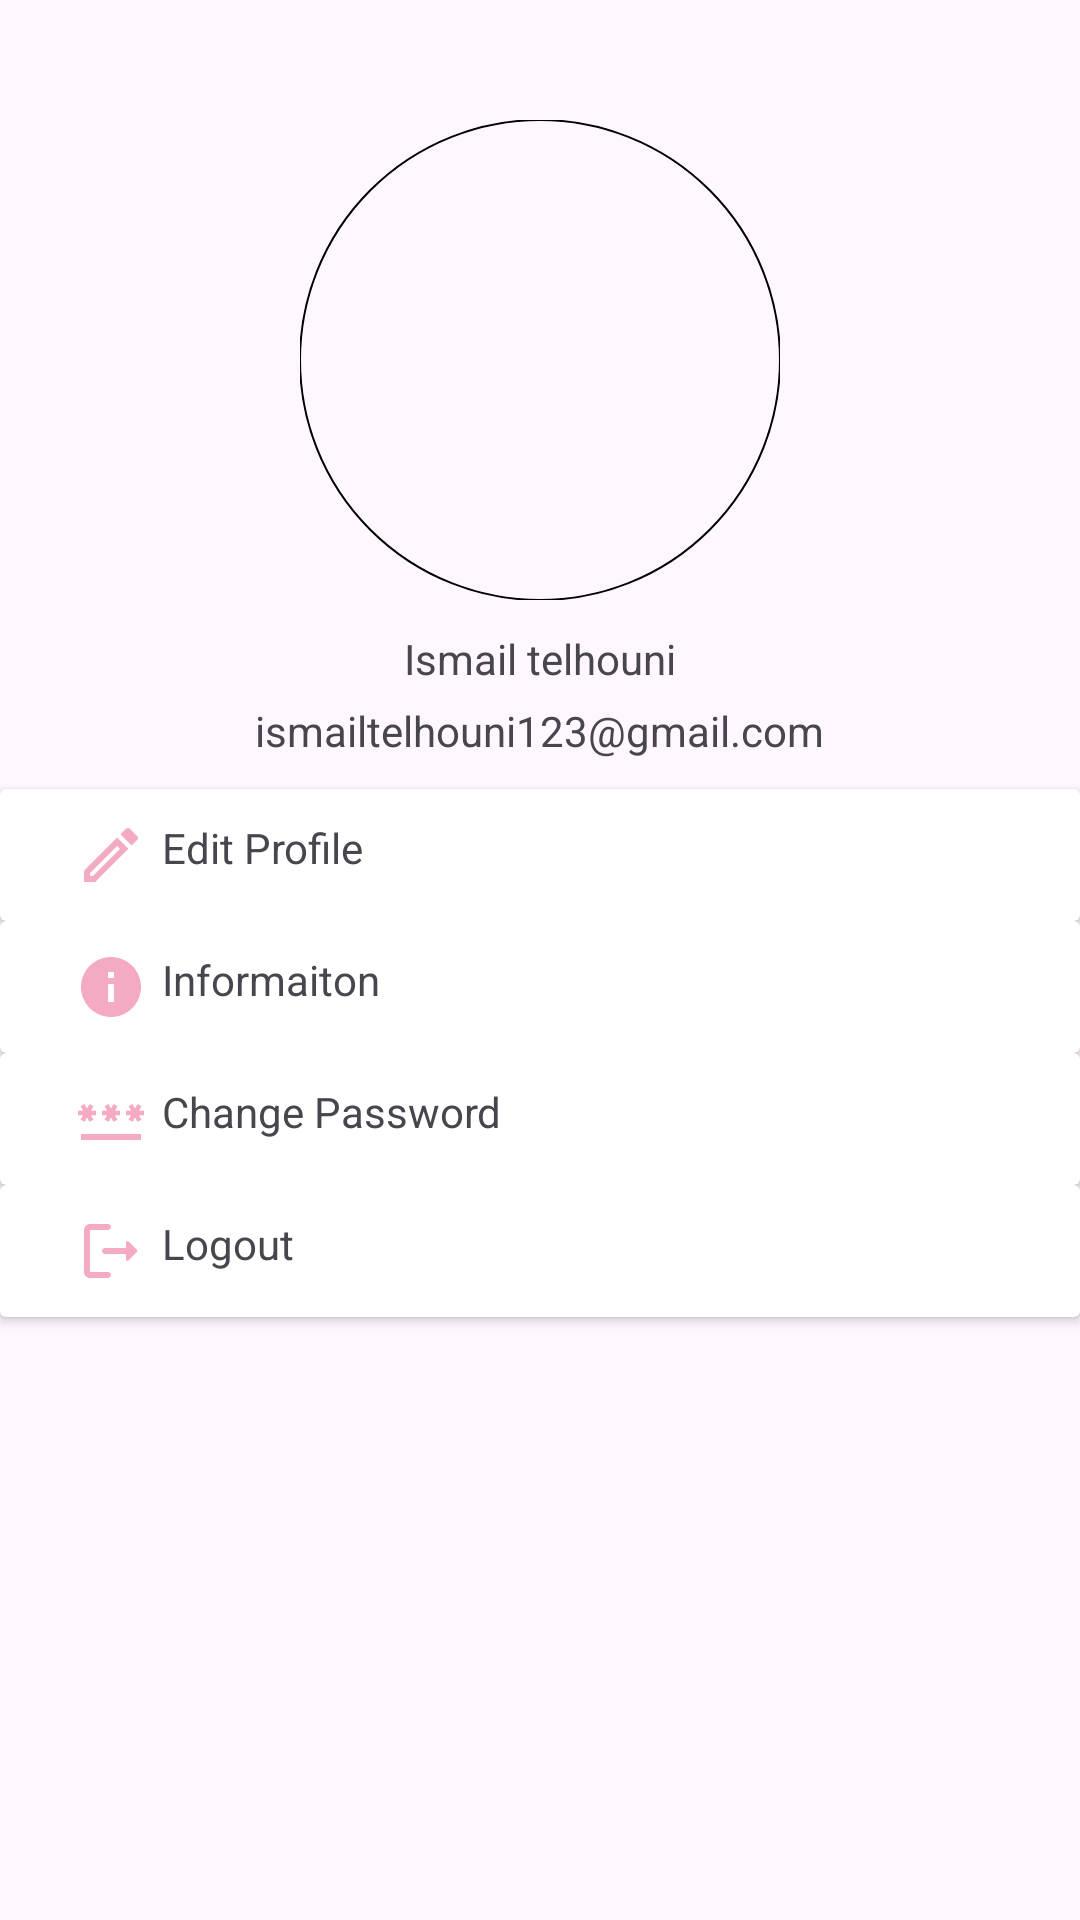

Write the Android layout XML for this screen, with the resource values it uses.
<!-- AndroidManifest.xml: application theme Base.Theme.TaskManagement -->
<!-- res/layout/fragment_settings.xml -->
<?xml version="1.0" encoding="utf-8"?>
<FrameLayout xmlns:android="http://schemas.android.com/apk/res/android"
    xmlns:tools="http://schemas.android.com/tools"
    xmlns:app="http://schemas.android.com/apk/res-auto"
    android:layout_width="match_parent"
    android:layout_height="match_parent"
    tools:context=".fragment.SettingsFragment">

    <RelativeLayout
        android:layout_width="match_parent"
        android:layout_height="match_parent"
        tools:ignore="UselessParent"
        >
        <com.google.android.material.imageview.ShapeableImageView
            android:id="@+id/image_avatar"
            android:layout_width="160dp"
            android:layout_height="160dp"
            android:scaleType="centerCrop"
            android:src="@drawable/default_avatar"
            app:shapeAppearanceOverlay="@style/circuler"
            app:strokeColor="#000"
            app:strokeWidth="0.5dp"
            android:layout_centerHorizontal="true"
            android:layout_marginTop="40dp"
            />
        <TextView
            android:id="@+id/user_name"
            android:layout_width="wrap_content"
            android:layout_height="wrap_content"
            android:text="@string/ismail_telhouni"
            android:layout_below="@+id/image_avatar"
            android:layout_centerHorizontal="true"
            android:layout_marginTop="10dp"
            />
        <TextView
            android:id="@+id/email"
            android:layout_width="wrap_content"
            android:layout_height="wrap_content"
            android:text="@string/ismailtelhouni123_gmail_com"
            android:layout_below="@+id/user_name"
            android:layout_centerHorizontal="true"
            android:layout_marginTop="5dp"
            />
        <androidx.cardview.widget.CardView
            android:id="@+id/card_information"
            android:layout_width="match_parent"
            android:layout_height="wrap_content"
            android:layout_below="@+id/card_edit_profile"
            app:contentPaddingLeft="25dp"
            app:contentPaddingTop="10dp"
            app:contentPaddingBottom="10dp"
            >
            <RelativeLayout
                android:layout_width="wrap_content"
                android:layout_height="wrap_content">
                <ImageView
                    android:id="@+id/icon_info"
                    android:layout_width="wrap_content"
                    android:layout_height="wrap_content"
                    android:src="@drawable/baseline_info_24"
                    android:contentDescription="@string/description" />
                <TextView
                    android:layout_width="match_parent"
                    android:layout_height="wrap_content"
                    android:text="@string/informaiton"
                    android:layout_toEndOf="@+id/icon_info"
                    android:layout_marginStart="5dp"
                    />
            </RelativeLayout>
        </androidx.cardview.widget.CardView>
        <androidx.cardview.widget.CardView
            android:id="@+id/card_edit_profile"
            android:layout_width="match_parent"
            android:layout_height="wrap_content"
            android:layout_below="@+id/email"
            android:layout_marginTop="10dp"
            app:contentPaddingLeft="25dp"
            app:contentPaddingTop="10dp"
            app:contentPaddingBottom="10dp"
            >
            <RelativeLayout
                android:layout_width="wrap_content"
                android:layout_height="wrap_content">
                <ImageView
                    android:id="@+id/icon_edit"
                    android:layout_width="wrap_content"
                    android:layout_height="wrap_content"
                    android:src="@drawable/outline_edit_24"
                    android:contentDescription="@string/description" />
                <TextView
                    android:layout_width="match_parent"
                    android:layout_height="wrap_content"
                    android:text="@string/edit_profile"
                    android:layout_toEndOf="@+id/icon_edit"
                    android:layout_marginStart="5dp"
                    />
            </RelativeLayout>
        </androidx.cardview.widget.CardView>
        <androidx.cardview.widget.CardView
            android:id="@+id/card_change_password"
            android:layout_width="match_parent"
            android:layout_height="wrap_content"
            android:layout_below="@+id/card_information"
            app:contentPaddingLeft="25dp"
            app:contentPaddingTop="10dp"
            app:contentPaddingBottom="10dp"
            >
            <RelativeLayout
                android:layout_width="wrap_content"
                android:layout_height="wrap_content">
                <ImageView
                    android:id="@+id/icon_change_password"
                    android:layout_width="wrap_content"
                    android:layout_height="wrap_content"
                    android:src="@drawable/twotone_password_24"
                    android:contentDescription="@string/description" />
                <TextView
                    android:layout_width="match_parent"
                    android:layout_height="wrap_content"
                    android:text="@string/change_password"
                    android:layout_toEndOf="@+id/icon_change_password"
                    android:layout_marginStart="5dp"
                    />
            </RelativeLayout>
        </androidx.cardview.widget.CardView>
        <androidx.cardview.widget.CardView
            android:id="@+id/card_log_out"
            android:layout_width="match_parent"
            android:layout_height="wrap_content"
            android:layout_below="@+id/card_change_password"
            app:contentPaddingLeft="25dp"
            app:contentPaddingTop="10dp"
            app:contentPaddingBottom="10dp"
            >
            <RelativeLayout
                android:layout_width="wrap_content"
                android:layout_height="wrap_content">
                <ImageView
                    android:id="@+id/icon_log_out"
                    android:layout_width="wrap_content"
                    android:layout_height="wrap_content"
                    android:src="@drawable/round_logout_24"
                    android:contentDescription="@string/description" />
                <TextView
                    android:layout_width="match_parent"
                    android:layout_height="wrap_content"
                    android:text="@string/logout"
                    android:layout_toEndOf="@+id/icon_log_out"
                    android:layout_marginStart="5dp"
                    />
            </RelativeLayout>
        </androidx.cardview.widget.CardView>
    </RelativeLayout>

</FrameLayout>
<!-- resources referenced by this layout -->
<resources>
  <!-- drawable baseline_info_24 (drawable) -->
  <vector android:alpha="0.52" android:height="24dp"
      android:tint="#EB5B8C" android:viewportHeight="24"
      android:viewportWidth="24" android:width="24dp" xmlns:android="http://schemas.android.com/apk/res/android">
      <path android:fillColor="@android:color/white" android:pathData="M12,2C6.48,2 2,6.48 2,12s4.48,10 10,10 10,-4.48 10,-10S17.52,2 12,2zM13,17h-2v-6h2v6zM13,9h-2L11,7h2v2z"/>
  </vector>
  <!-- drawable outline_edit_24 (drawable) -->
  <vector android:alpha="0.52" android:height="24dp"
      android:tint="#EB5B8C" android:viewportHeight="24"
      android:viewportWidth="24" android:width="24dp" xmlns:android="http://schemas.android.com/apk/res/android">
      <path android:fillColor="@android:color/white" android:pathData="M14.06,9.02l0.92,0.92L5.92,19L5,19v-0.92l9.06,-9.06M17.66,3c-0.25,0 -0.51,0.1 -0.7,0.29l-1.83,1.83 3.75,3.75 1.83,-1.83c0.39,-0.39 0.39,-1.02 0,-1.41l-2.34,-2.34c-0.2,-0.2 -0.45,-0.29 -0.71,-0.29zM14.06,6.19L3,17.25L3,21h3.75L17.81,9.94l-3.75,-3.75z"/>
  </vector>
  <!-- drawable round_logout_24 (drawable) -->
  <vector android:alpha="0.52" android:autoMirrored="true"
      android:height="24dp" android:tint="#EB5B8C"
      android:viewportHeight="24" android:viewportWidth="24"
      android:width="24dp" xmlns:android="http://schemas.android.com/apk/res/android">
      <path android:fillColor="@android:color/white" android:pathData="M5,5h6c0.55,0 1,-0.45 1,-1v0c0,-0.55 -0.45,-1 -1,-1H5C3.9,3 3,3.9 3,5v14c0,1.1 0.9,2 2,2h6c0.55,0 1,-0.45 1,-1v0c0,-0.55 -0.45,-1 -1,-1H5V5z"/>
      <path android:fillColor="@android:color/white" android:pathData="M20.65,11.65l-2.79,-2.79C17.54,8.54 17,8.76 17,9.21V11h-7c-0.55,0 -1,0.45 -1,1v0c0,0.55 0.45,1 1,1h7v1.79c0,0.45 0.54,0.67 0.85,0.35l2.79,-2.79C20.84,12.16 20.84,11.84 20.65,11.65z"/>
  </vector>
  <!-- drawable twotone_password_24 (drawable) -->
  <vector android:alpha="0.52" android:height="24dp"
      android:tint="#EB5B8C" android:viewportHeight="24"
      android:viewportWidth="24" android:width="24dp" xmlns:android="http://schemas.android.com/apk/res/android">
      <path android:fillColor="@android:color/white" android:pathData="M2,17h20v2H2V17zM3.15,12.95L4,11.47l0.85,1.48l1.3,-0.75L5.3,10.72H7v-1.5H5.3l0.85,-1.47L4.85,7L4,8.47L3.15,7l-1.3,0.75L2.7,9.22H1v1.5h1.7L1.85,12.2L3.15,12.95zM9.85,12.2l1.3,0.75L12,11.47l0.85,1.48l1.3,-0.75l-0.85,-1.48H15v-1.5h-1.7l0.85,-1.47L12.85,7L12,8.47L11.15,7l-1.3,0.75l0.85,1.47H9v1.5h1.7L9.85,12.2zM23,9.22h-1.7l0.85,-1.47L20.85,7L20,8.47L19.15,7l-1.3,0.75l0.85,1.47H17v1.5h1.7l-0.85,1.48l1.3,0.75L20,11.47l0.85,1.48l1.3,-0.75l-0.85,-1.48H23V9.22z"/>
  </vector>
  <string name="change_password">Change Password</string>
  <string name="description">Description</string>
  <string name="edit_profile">Edit Profile</string>
  <string name="informaiton">Informaiton</string>
  <string name="ismail_telhouni">Ismail telhouni</string>
  <string name="ismailtelhouni123_gmail_com">ismailtelhouni123@gmail.com</string>
  <string name="logout">Logout</string>
  <style name="circuler">
          <item name="cornerSize">50%</item>
      </style>
  <style name="Base.Theme.TaskManagement" parent="Theme.Material3.DayNight.NoActionBar">
          
          
      </style>
</resources>
